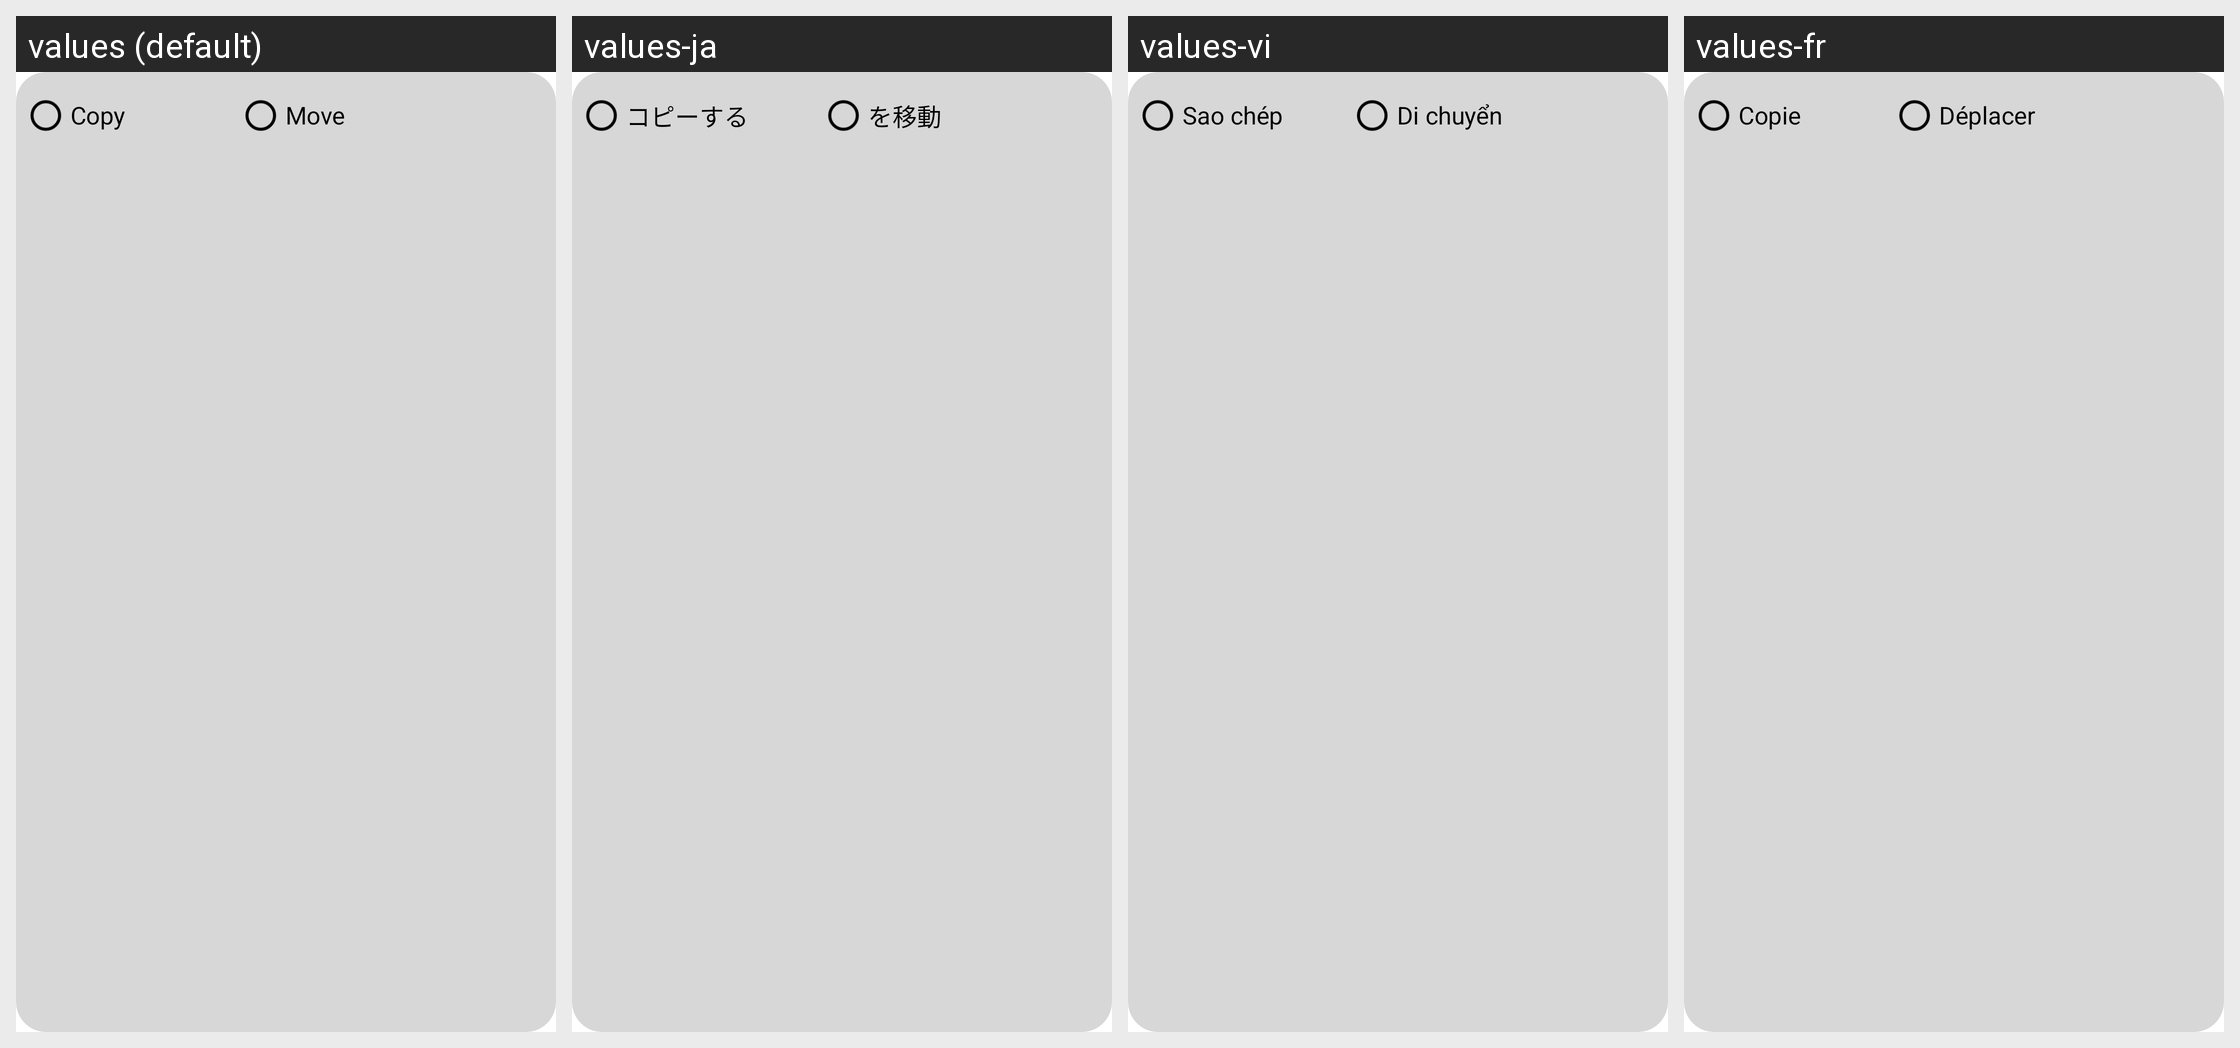

This grid shows one Android layout under several languages. Give, for every string resource on the screen, its name, the default text and each shown locale's text.
Android screen res/layout/pop_for_clipboard.xml rendered under 4 locales, left to right: values (default), values-ja, values-vi, values-fr. Device: Nexus 5 (rendered at 1080×1920; each locale shown at half size, 540×960, under a caption strip naming it); theme AIO.App.
Other locales in the repository, not shown: values-ar, values-bn, values-de, values-es, values-fa, values-hi, values-in, values-it, values-ko, values-mr, values-pt, values-ru, values-ta, values-te, values-tr, values-ur, values-zh.
Strings drawn on this screen, with the default value and each locale's value (text and hints the layout hard-codes, and strings that could not be matched under every locale, appear in the picture but are not listed):

cg
  values: Copy
  values-ja: コピーする
  values-vi: Sao chép
  values-fr: Copie

mg
  values: Move
  values-ja: を移動
  values-vi: Di chuyển
  values-fr: Déplacer
